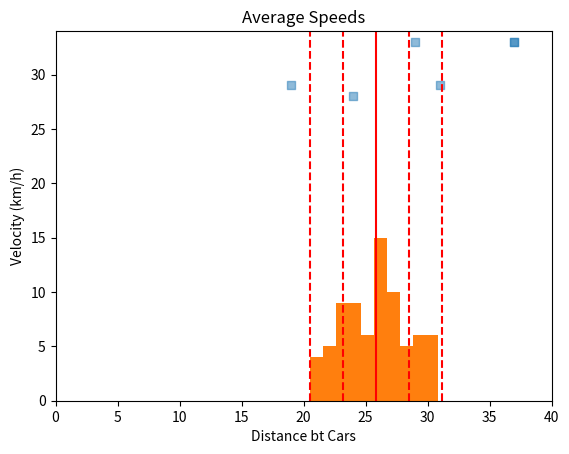

Recreate this plot in Python.
# W3D4  road project

import matplotlib.animation as animation
import seaborn
import statistics as st
import random
import matplotlib.pyplot as plt


car = []
diff_bt_cars = []
speeds = []
avg_speed = 0

# initialize cars 
for i in range(30):
    car.append([0, 2, (12+(7*i))])       # [ speed, accel, loc ]

num_cars = len(car)


def plot_it(x, y):
    plt.title('Car Traffic Simulation (# of cars = 30)')
    plt.xlabel('Distance bt Cars')
    plt.ylabel('Velocity (km/h)')
    plt.xlim((0, 40))
    plt.ylim((0, 34))
    plt.scatter(x, y, marker='s', cmap='set1', alpha=0.5)
    plt.show()


def plot_them():
    for i in range(1, num_cars):
        diff_bt_cars.append(car[i][2] - car[i-1][2] - 4)
        speeds.append(car[i][0])
    plot_it(diff_bt_cars, speeds)


def averages_graph(avgs_list):
    plt.title('Average Speeds')
    plt.hist(avgs_list)
    plt.show()


def std_dev(avgs_list):
    plt.hist(avgs_list)
    mean = st.mean(avgs_list)
    stdev = st.stdev(avgs_list)
    ymin, ymax = plt.ylim()

    plt.vlines(mean, ymin, ymax, color='red')
    plt.vlines([mean - 2 * stdev, mean - stdev, mean + stdev, mean + 2 * stdev],
               ymin, ymax, color='red', linestyles='dashed')
    plt.show()


def print_them():
    print("\n"*65)
    spaces = car[0][2]
    print(' '*spaces, end='')                   # print FIRST car
    print('0'*6, end='')

    for i in range(1, num_cars):
        spaces = car[i][2] - car[i-1][2] - 5    # print spaces
        print(' '*spaces, end='')
        if i < 10:
            print(str(i)*6, end='')
        else:                                   # print car x
            print(str(i)*3, end='')

    spaces = car[29][2] - car[28][2] - 5    # print spaces
    print(' '*spaces, end='')
    print('30'*3)

    input()


def calc_averages(avg_speed):
    for each in car:
        avg_speed += int(each[0])
        # print(each[0])
    # input("enter")
    return avg_speed/30


# print them
def check_distance(min_dist):
    for i in range((num_cars-1)):
        dist = car[i+1][2] - car[i][2]
        dist -= 4
        if dist < min_dist:
            if car[i][0] > car[i+1][0]:
                car[i][0] = car[i+1][0]
            # car[i][2] -= 10

        if dist == 1:
            car[i][0] = 0
            # car[i][2] -= 10


def update_car_speed():
    for each in car:
        each[0] += each[1]
        if each[0] > 33:
            each[0] = 33


# wait one second !!!!!!
def update_car_position():
    for each in car:
        each[2] += each[0]


def switch_car_positions():
    # pass
    temp_holdr = car[num_cars-1]
    count = (num_cars-1)
    while count > 0:
        car[count] = car[count-1]
        count -= 1
    car[0] = temp_holdr
    car[0][2] = 4


def check_valid_position():
    if car[num_cars-1][2] > 999:
        switch_car_positions()


def random_slowdown():
    for each in car:
        x = random.randint(0, 9)
        if x == 5:
            each[0] -= 4
            if each[0] < 0:
                each[0] = 0


inital_acceleration_period = True
loops = 0
avg_speed_list = []

while loops < 100:
    loops += 1
    if loops > 25:
        inital_acceleration_period = False

    print_them()

    if inital_acceleration_period is False:
        avg_speed_list.append(calc_averages(avg_speed))
        avg_speed = 0

    check_distance(5)
    update_car_speed()
    update_car_position()
    check_valid_position()
    random_slowdown()

input("ENTER")
# print(sum(avg_speed_list))
plot_them()

averages_graph(avg_speed_list)

std_dev(avg_speed_list)
